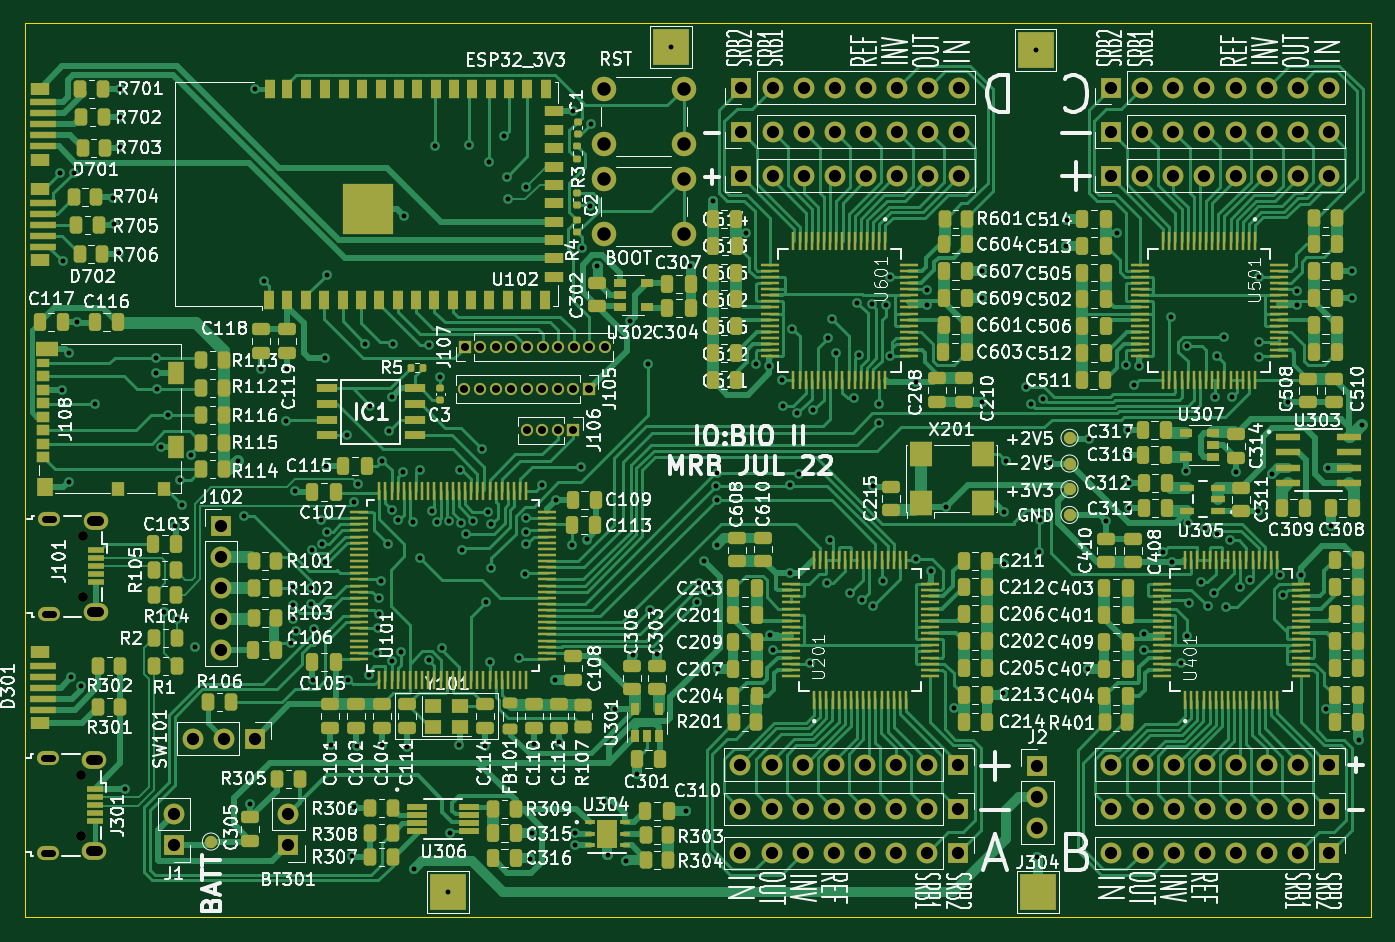
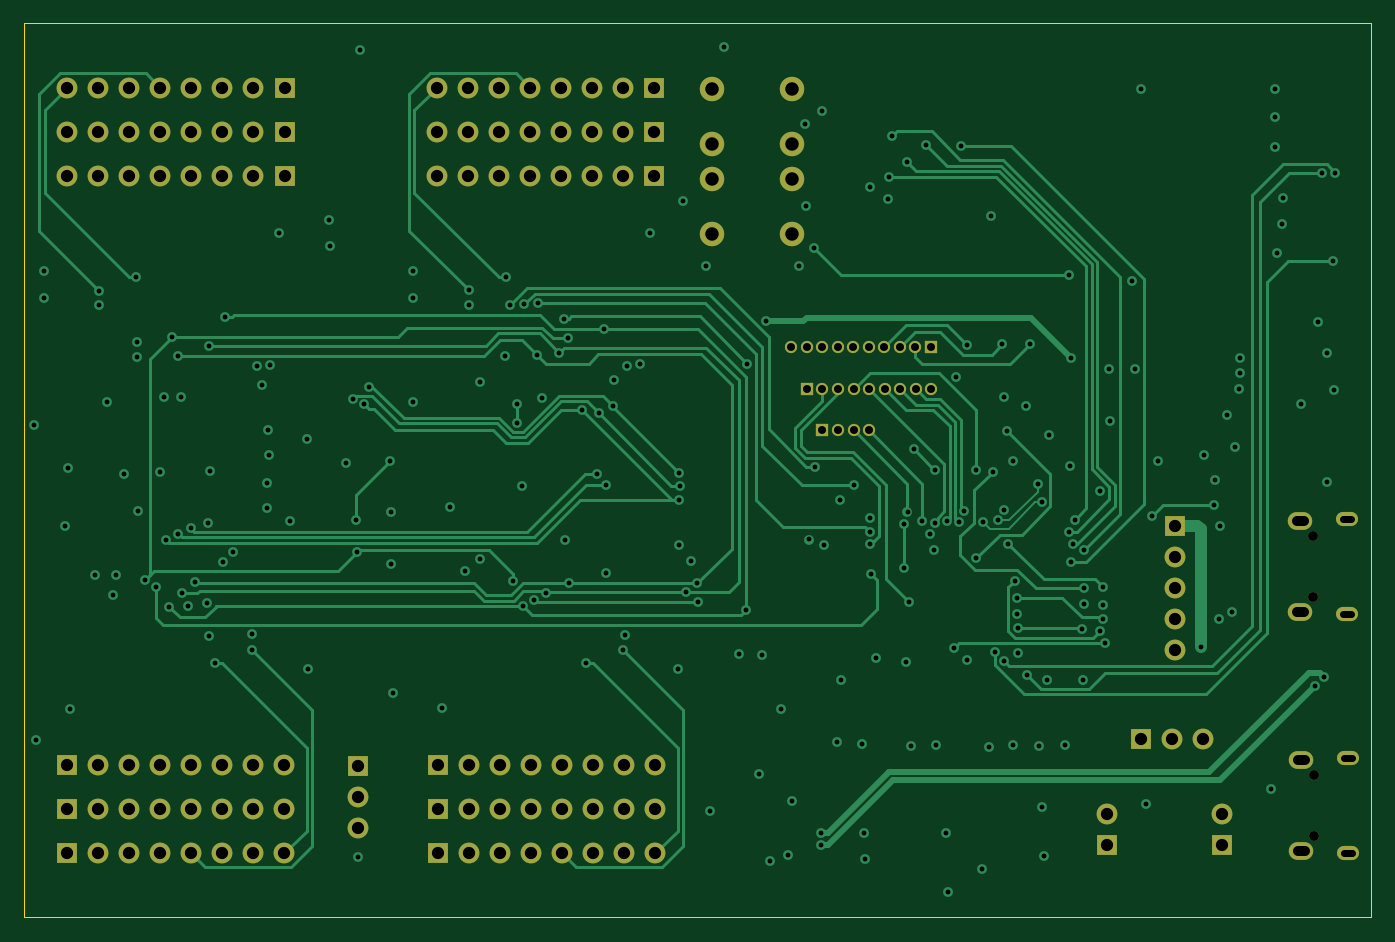
Circuit board: 11 layer files. Board 110.0 x 73.0 mm.
- bottom_copper: rev2_proto-B_Cu.gbl (31462 bytes)
- bottom_mask: rev2_proto-B_Mask.gbs (5089 bytes)
- paste: rev2_proto-B_Paste.gbp (508 bytes)
- bottom_silk: rev2_proto-B_Silkscreen.gbo (5093 bytes)
- outline: rev2_proto-Edge_Cuts.gm1 (834 bytes)
- top_copper: rev2_proto-F_Cu.gtl (146251 bytes)
- top_mask: rev2_proto-F_Mask.gts (28977 bytes)
- paste: rev2_proto-F_Paste.gtp (24315 bytes)
- top_silk: rev2_proto-F_Silkscreen.gto (305626 bytes)
- drill: rev2_proto-NPTH.drl (426 bytes)
- drill: rev2_proto-PTH.drl (7752 bytes)

=== bottom_copper: rev2_proto-B_Cu.gbl (31462 bytes, source omitted) ===
=== bottom_mask: rev2_proto-B_Mask.gbs ===
G04 #@! TF.GenerationSoftware,KiCad,Pcbnew,(6.0.4)*
G04 #@! TF.CreationDate,2022-07-15T15:24:52+01:00*
G04 #@! TF.ProjectId,rev2_proto,72657632-5f70-4726-9f74-6f2e6b696361,rev?*
G04 #@! TF.SameCoordinates,Original*
G04 #@! TF.FileFunction,Soldermask,Bot*
G04 #@! TF.FilePolarity,Negative*
%FSLAX46Y46*%
G04 Gerber Fmt 4.6, Leading zero omitted, Abs format (unit mm)*
G04 Created by KiCad (PCBNEW (6.0.4)) date 2022-07-15 15:24:52*
%MOMM*%
%LPD*%
G01*
G04 APERTURE LIST*
%ADD10O,0.800000X0.800000*%
%ADD11O,1.800000X1.150000*%
%ADD12O,2.000000X1.450000*%
%ADD13R,1.000000X1.000000*%
%ADD14O,1.000000X1.000000*%
%ADD15R,1.700000X1.700000*%
%ADD16O,1.700000X1.700000*%
%ADD17C,2.000000*%
G04 APERTURE END LIST*
D10*
X84325000Y-110425000D03*
X84325000Y-115425000D03*
D11*
X81575000Y-116800000D03*
D12*
X85375000Y-109200000D03*
D11*
X81575000Y-109050000D03*
D12*
X85375000Y-116650000D03*
D13*
X124500000Y-82300000D03*
D14*
X123230000Y-82300000D03*
X121960000Y-82300000D03*
X120690000Y-82300000D03*
D10*
X84425000Y-90925000D03*
X84425000Y-95925000D03*
D11*
X81675000Y-97300000D03*
D12*
X85475000Y-97150000D03*
D11*
X81675000Y-89550000D03*
D12*
X85475000Y-89700000D03*
D15*
X95725000Y-90105000D03*
D16*
X95725000Y-92645000D03*
X95725000Y-95185000D03*
X95725000Y-97725000D03*
X95725000Y-100265000D03*
D13*
X125766200Y-78932800D03*
D14*
X124496200Y-78932800D03*
X123226200Y-78932800D03*
X121956200Y-78932800D03*
X120686200Y-78932800D03*
X119416200Y-78932800D03*
X118146200Y-78932800D03*
X116876200Y-78932800D03*
X115606200Y-78932800D03*
D15*
X168425000Y-54325000D03*
D16*
X170965000Y-54325000D03*
X173505000Y-54325000D03*
X176045000Y-54325000D03*
X178585000Y-54325000D03*
X181125000Y-54325000D03*
X183665000Y-54325000D03*
X186205000Y-54325000D03*
D15*
X168425000Y-57925000D03*
D16*
X170965000Y-57925000D03*
X173505000Y-57925000D03*
X176045000Y-57925000D03*
X178585000Y-57925000D03*
X181125000Y-57925000D03*
X183665000Y-57925000D03*
X186205000Y-57925000D03*
D15*
X138225000Y-54325000D03*
D16*
X140765000Y-54325000D03*
X143305000Y-54325000D03*
X145845000Y-54325000D03*
X148385000Y-54325000D03*
X150925000Y-54325000D03*
X153465000Y-54325000D03*
X156005000Y-54325000D03*
D15*
X138225000Y-61525000D03*
D16*
X140765000Y-61525000D03*
X143305000Y-61525000D03*
X145845000Y-61525000D03*
X148385000Y-61525000D03*
X150925000Y-61525000D03*
X153465000Y-61525000D03*
X156005000Y-61525000D03*
D15*
X138225000Y-57925000D03*
D16*
X140765000Y-57925000D03*
X143305000Y-57925000D03*
X145845000Y-57925000D03*
X148385000Y-57925000D03*
X150925000Y-57925000D03*
X153465000Y-57925000D03*
X156005000Y-57925000D03*
D15*
X168425000Y-61525000D03*
D16*
X170965000Y-61525000D03*
X173505000Y-61525000D03*
X176045000Y-61525000D03*
X178585000Y-61525000D03*
X181125000Y-61525000D03*
X183665000Y-61525000D03*
X186205000Y-61525000D03*
D15*
X186225000Y-109625000D03*
D16*
X183685000Y-109625000D03*
X181145000Y-109625000D03*
X178605000Y-109625000D03*
X176065000Y-109625000D03*
X173525000Y-109625000D03*
X170985000Y-109625000D03*
X168445000Y-109625000D03*
D15*
X186225000Y-116825000D03*
D16*
X183685000Y-116825000D03*
X181145000Y-116825000D03*
X178605000Y-116825000D03*
X176065000Y-116825000D03*
X173525000Y-116825000D03*
X170985000Y-116825000D03*
X168445000Y-116825000D03*
D15*
X186225000Y-113225000D03*
D16*
X183685000Y-113225000D03*
X181145000Y-113225000D03*
X178605000Y-113225000D03*
X176065000Y-113225000D03*
X173525000Y-113225000D03*
X170985000Y-113225000D03*
X168445000Y-113225000D03*
D15*
X155925000Y-113225000D03*
D16*
X153385000Y-113225000D03*
X150845000Y-113225000D03*
X148305000Y-113225000D03*
X145765000Y-113225000D03*
X143225000Y-113225000D03*
X140685000Y-113225000D03*
X138145000Y-113225000D03*
D15*
X155925000Y-116825000D03*
D16*
X153385000Y-116825000D03*
X150845000Y-116825000D03*
X148305000Y-116825000D03*
X145765000Y-116825000D03*
X143225000Y-116825000D03*
X140685000Y-116825000D03*
X138145000Y-116825000D03*
D15*
X155925000Y-109625000D03*
D16*
X153385000Y-109625000D03*
X150845000Y-109625000D03*
X148305000Y-109625000D03*
X145765000Y-109625000D03*
X143225000Y-109625000D03*
X140685000Y-109625000D03*
X138145000Y-109625000D03*
D13*
X115636200Y-75512800D03*
D14*
X116906200Y-75512800D03*
X118176200Y-75512800D03*
X119446200Y-75512800D03*
X120716200Y-75512800D03*
X121986200Y-75512800D03*
X123256200Y-75512800D03*
X124526200Y-75512800D03*
X125796200Y-75512800D03*
X127066200Y-75512800D03*
D15*
X98500000Y-107500000D03*
D16*
X95960000Y-107500000D03*
X93420000Y-107500000D03*
D15*
X101225000Y-116200000D03*
D16*
X101225000Y-113660000D03*
D15*
X91900000Y-116200000D03*
D16*
X91900000Y-113660000D03*
D15*
X162400000Y-109700000D03*
D16*
X162400000Y-112240000D03*
X162400000Y-114780000D03*
D17*
X133501200Y-58942800D03*
X133501200Y-54442800D03*
X127001200Y-54442800D03*
X127001200Y-58942800D03*
X133501200Y-66272800D03*
X133501200Y-61772800D03*
X127001200Y-66272800D03*
X127001200Y-61772800D03*
M02*

=== paste: rev2_proto-B_Paste.gbp ===
G04 #@! TF.GenerationSoftware,KiCad,Pcbnew,(6.0.4)*
G04 #@! TF.CreationDate,2022-07-15T15:24:52+01:00*
G04 #@! TF.ProjectId,rev2_proto,72657632-5f70-4726-9f74-6f2e6b696361,rev?*
G04 #@! TF.SameCoordinates,Original*
G04 #@! TF.FileFunction,Paste,Bot*
G04 #@! TF.FilePolarity,Positive*
%FSLAX46Y46*%
G04 Gerber Fmt 4.6, Leading zero omitted, Abs format (unit mm)*
G04 Created by KiCad (PCBNEW (6.0.4)) date 2022-07-15 15:24:52*
%MOMM*%
%LPD*%
G01*
G04 APERTURE LIST*
G04 APERTURE END LIST*
M02*

=== bottom_silk: rev2_proto-B_Silkscreen.gbo ===
G04 #@! TF.GenerationSoftware,KiCad,Pcbnew,(6.0.4)*
G04 #@! TF.CreationDate,2022-07-15T15:24:52+01:00*
G04 #@! TF.ProjectId,rev2_proto,72657632-5f70-4726-9f74-6f2e6b696361,rev?*
G04 #@! TF.SameCoordinates,Original*
G04 #@! TF.FileFunction,Legend,Bot*
G04 #@! TF.FilePolarity,Positive*
%FSLAX46Y46*%
G04 Gerber Fmt 4.6, Leading zero omitted, Abs format (unit mm)*
G04 Created by KiCad (PCBNEW (6.0.4)) date 2022-07-15 15:24:52*
%MOMM*%
%LPD*%
G01*
G04 APERTURE LIST*
%ADD10O,0.800000X0.800000*%
%ADD11O,1.800000X1.150000*%
%ADD12O,2.000000X1.450000*%
%ADD13R,1.000000X1.000000*%
%ADD14O,1.000000X1.000000*%
%ADD15R,1.700000X1.700000*%
%ADD16O,1.700000X1.700000*%
%ADD17C,2.000000*%
G04 APERTURE END LIST*
%LPC*%
D10*
X84325000Y-110425000D03*
X84325000Y-115425000D03*
D11*
X81575000Y-116800000D03*
D12*
X85375000Y-109200000D03*
D11*
X81575000Y-109050000D03*
D12*
X85375000Y-116650000D03*
D13*
X124500000Y-82300000D03*
D14*
X123230000Y-82300000D03*
X121960000Y-82300000D03*
X120690000Y-82300000D03*
D10*
X84425000Y-90925000D03*
X84425000Y-95925000D03*
D11*
X81675000Y-97300000D03*
D12*
X85475000Y-97150000D03*
D11*
X81675000Y-89550000D03*
D12*
X85475000Y-89700000D03*
D15*
X95725000Y-90105000D03*
D16*
X95725000Y-92645000D03*
X95725000Y-95185000D03*
X95725000Y-97725000D03*
X95725000Y-100265000D03*
D13*
X125766200Y-78932800D03*
D14*
X124496200Y-78932800D03*
X123226200Y-78932800D03*
X121956200Y-78932800D03*
X120686200Y-78932800D03*
X119416200Y-78932800D03*
X118146200Y-78932800D03*
X116876200Y-78932800D03*
X115606200Y-78932800D03*
D15*
X168425000Y-54325000D03*
D16*
X170965000Y-54325000D03*
X173505000Y-54325000D03*
X176045000Y-54325000D03*
X178585000Y-54325000D03*
X181125000Y-54325000D03*
X183665000Y-54325000D03*
X186205000Y-54325000D03*
D15*
X168425000Y-57925000D03*
D16*
X170965000Y-57925000D03*
X173505000Y-57925000D03*
X176045000Y-57925000D03*
X178585000Y-57925000D03*
X181125000Y-57925000D03*
X183665000Y-57925000D03*
X186205000Y-57925000D03*
D15*
X138225000Y-54325000D03*
D16*
X140765000Y-54325000D03*
X143305000Y-54325000D03*
X145845000Y-54325000D03*
X148385000Y-54325000D03*
X150925000Y-54325000D03*
X153465000Y-54325000D03*
X156005000Y-54325000D03*
D15*
X138225000Y-61525000D03*
D16*
X140765000Y-61525000D03*
X143305000Y-61525000D03*
X145845000Y-61525000D03*
X148385000Y-61525000D03*
X150925000Y-61525000D03*
X153465000Y-61525000D03*
X156005000Y-61525000D03*
D15*
X138225000Y-57925000D03*
D16*
X140765000Y-57925000D03*
X143305000Y-57925000D03*
X145845000Y-57925000D03*
X148385000Y-57925000D03*
X150925000Y-57925000D03*
X153465000Y-57925000D03*
X156005000Y-57925000D03*
D15*
X168425000Y-61525000D03*
D16*
X170965000Y-61525000D03*
X173505000Y-61525000D03*
X176045000Y-61525000D03*
X178585000Y-61525000D03*
X181125000Y-61525000D03*
X183665000Y-61525000D03*
X186205000Y-61525000D03*
D15*
X186225000Y-109625000D03*
D16*
X183685000Y-109625000D03*
X181145000Y-109625000D03*
X178605000Y-109625000D03*
X176065000Y-109625000D03*
X173525000Y-109625000D03*
X170985000Y-109625000D03*
X168445000Y-109625000D03*
D15*
X186225000Y-116825000D03*
D16*
X183685000Y-116825000D03*
X181145000Y-116825000D03*
X178605000Y-116825000D03*
X176065000Y-116825000D03*
X173525000Y-116825000D03*
X170985000Y-116825000D03*
X168445000Y-116825000D03*
D15*
X186225000Y-113225000D03*
D16*
X183685000Y-113225000D03*
X181145000Y-113225000D03*
X178605000Y-113225000D03*
X176065000Y-113225000D03*
X173525000Y-113225000D03*
X170985000Y-113225000D03*
X168445000Y-113225000D03*
D15*
X155925000Y-113225000D03*
D16*
X153385000Y-113225000D03*
X150845000Y-113225000D03*
X148305000Y-113225000D03*
X145765000Y-113225000D03*
X143225000Y-113225000D03*
X140685000Y-113225000D03*
X138145000Y-113225000D03*
D15*
X155925000Y-116825000D03*
D16*
X153385000Y-116825000D03*
X150845000Y-116825000D03*
X148305000Y-116825000D03*
X145765000Y-116825000D03*
X143225000Y-116825000D03*
X140685000Y-116825000D03*
X138145000Y-116825000D03*
D15*
X155925000Y-109625000D03*
D16*
X153385000Y-109625000D03*
X150845000Y-109625000D03*
X148305000Y-109625000D03*
X145765000Y-109625000D03*
X143225000Y-109625000D03*
X140685000Y-109625000D03*
X138145000Y-109625000D03*
D13*
X115636200Y-75512800D03*
D14*
X116906200Y-75512800D03*
X118176200Y-75512800D03*
X119446200Y-75512800D03*
X120716200Y-75512800D03*
X121986200Y-75512800D03*
X123256200Y-75512800D03*
X124526200Y-75512800D03*
X125796200Y-75512800D03*
X127066200Y-75512800D03*
D15*
X98500000Y-107500000D03*
D16*
X95960000Y-107500000D03*
X93420000Y-107500000D03*
D15*
X101225000Y-116200000D03*
D16*
X101225000Y-113660000D03*
D15*
X91900000Y-116200000D03*
D16*
X91900000Y-113660000D03*
D15*
X162400000Y-109700000D03*
D16*
X162400000Y-112240000D03*
X162400000Y-114780000D03*
D17*
X133501200Y-58942800D03*
X133501200Y-54442800D03*
X127001200Y-54442800D03*
X127001200Y-58942800D03*
X133501200Y-66272800D03*
X133501200Y-61772800D03*
X127001200Y-66272800D03*
X127001200Y-61772800D03*
M02*

=== outline: rev2_proto-Edge_Cuts.gm1 ===
G04 #@! TF.GenerationSoftware,KiCad,Pcbnew,(6.0.4)*
G04 #@! TF.CreationDate,2022-07-15T15:24:52+01:00*
G04 #@! TF.ProjectId,rev2_proto,72657632-5f70-4726-9f74-6f2e6b696361,rev?*
G04 #@! TF.SameCoordinates,Original*
G04 #@! TF.FileFunction,Profile,NP*
%FSLAX46Y46*%
G04 Gerber Fmt 4.6, Leading zero omitted, Abs format (unit mm)*
G04 Created by KiCad (PCBNEW (6.0.4)) date 2022-07-15 15:24:52*
%MOMM*%
%LPD*%
G01*
G04 APERTURE LIST*
G04 #@! TA.AperFunction,Profile*
%ADD10C,0.050000*%
G04 #@! TD*
G04 #@! TA.AperFunction,Profile*
%ADD11C,0.100000*%
G04 #@! TD*
G04 APERTURE END LIST*
D10*
X189675000Y-122075000D02*
X79675000Y-122100000D01*
D11*
X79675000Y-49075000D02*
X79675000Y-122100000D01*
D10*
X189675000Y-49075000D02*
X189675000Y-122075000D01*
X79675000Y-49075000D02*
X189675000Y-49075000D01*
M02*

=== top_copper: rev2_proto-F_Cu.gtl (146251 bytes, source omitted) ===
=== top_mask: rev2_proto-F_Mask.gts (28977 bytes, source omitted) ===
=== paste: rev2_proto-F_Paste.gtp (24315 bytes, source omitted) ===
=== top_silk: rev2_proto-F_Silkscreen.gto (305626 bytes, source omitted) ===
=== drill: rev2_proto-NPTH.drl ===
M48
; DRILL file {KiCad (6.0.4)} date Fri Jul 15 15:24:54 2022
; FORMAT={-:-/ absolute / metric / decimal}
; #@! TF.CreationDate,2022-07-15T15:24:54+01:00
; #@! TF.GenerationSoftware,Kicad,Pcbnew,(6.0.4)
; #@! TF.FileFunction,NonPlated,1,4,NPTH
FMAT,2
METRIC
; #@! TA.AperFunction,NonPlated,NPTH,ComponentDrill
T1C0.800
%
G90
G05
T1
X84.325Y-110.425
X84.325Y-115.425
X84.425Y-90.925
X84.425Y-95.925
T0
M30

=== drill: rev2_proto-PTH.drl (7752 bytes, source omitted) ===
